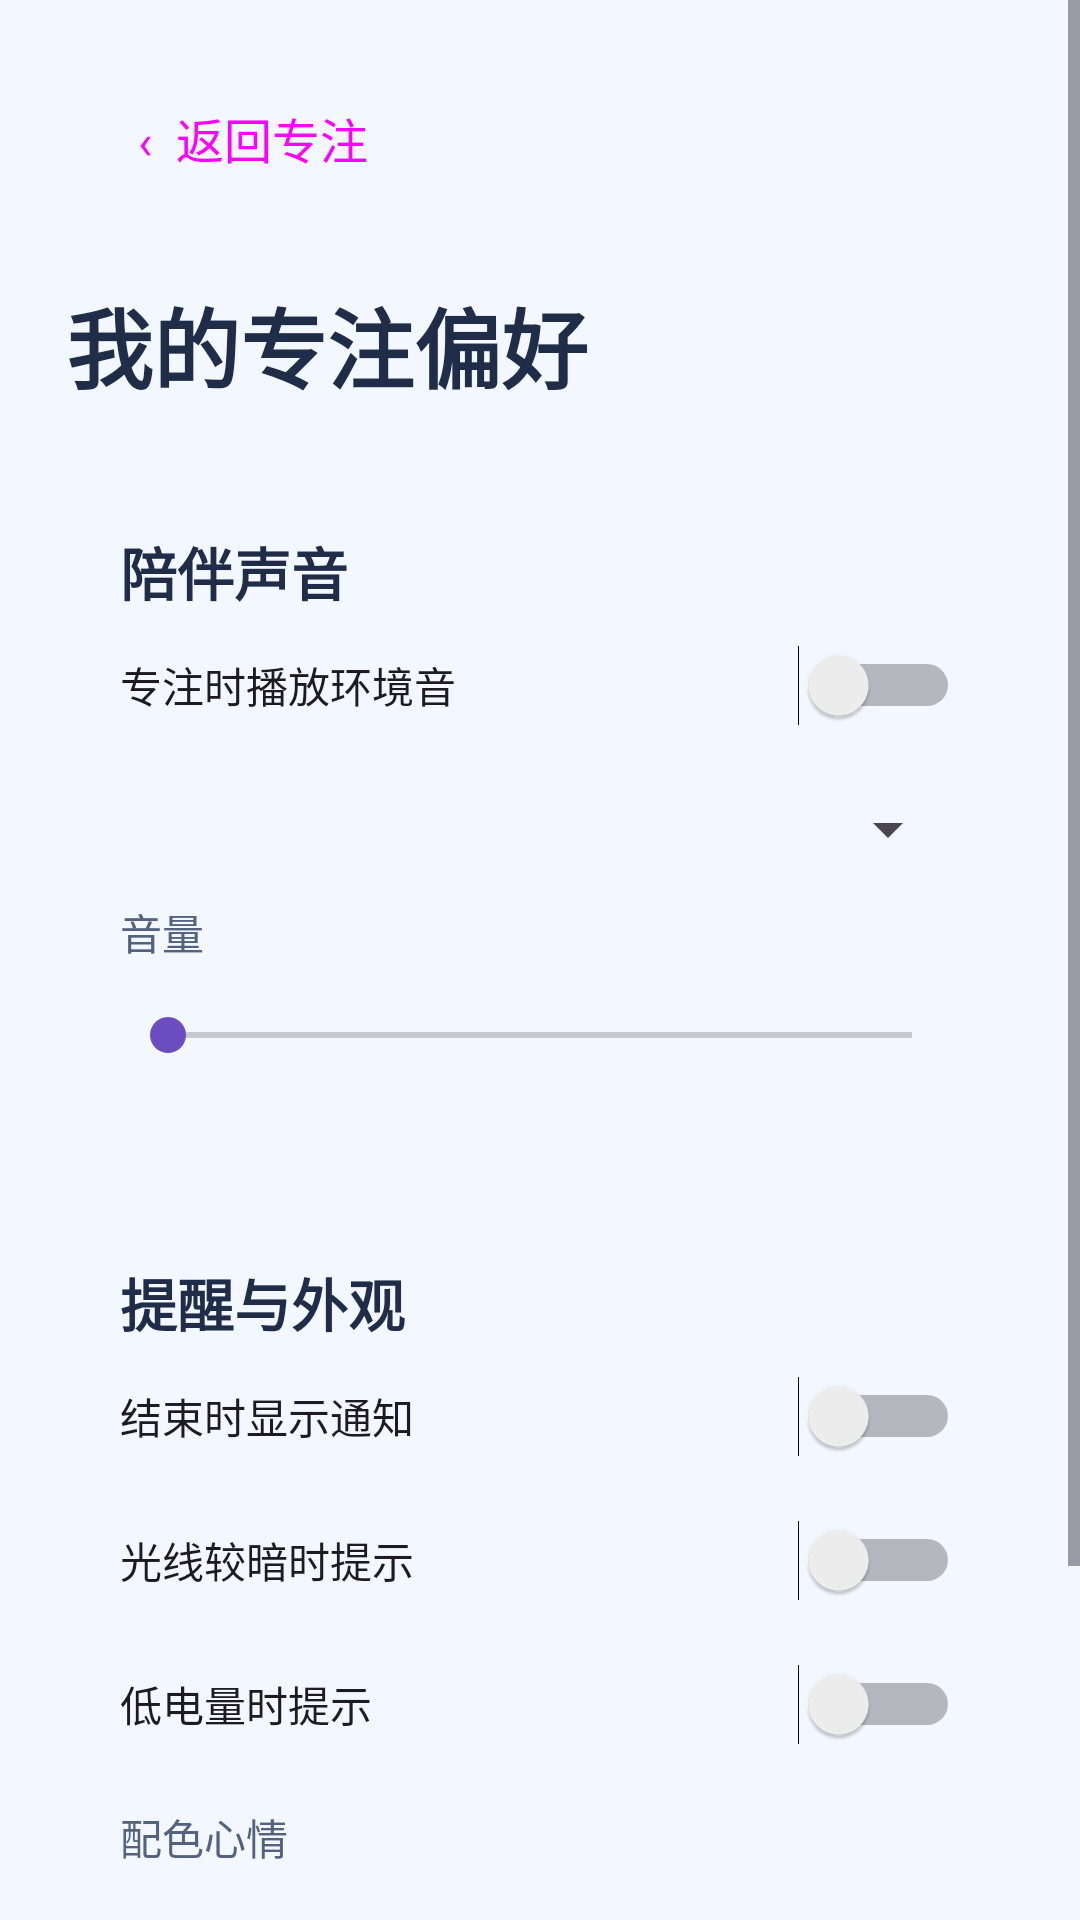

Produce the Android XML layout that renders to this screen, including the resource entries it uses.
<!-- AndroidManifest.xml: application theme Theme.Team18 -->
<!-- res/layout/activity_settings.xml -->
<?xml version="1.0" encoding="utf-8"?>
<ScrollView xmlns:android="http://schemas.android.com/apk/res/android"
    android:layout_width="match_parent" android:layout_height="match_parent"
    android:background="@color/page_background" android:fillViewport="true">
    <LinearLayout android:layout_width="match_parent" android:layout_height="wrap_content"
        android:orientation="vertical" android:padding="22dp">
        <Button style="?attr/materialButtonOutlinedStyle" android:id="@+id/backButton"
            android:layout_width="wrap_content" android:layout_height="48dp"
            android:text="‹  返回专注" />
        <TextView android:id="@+id/settingsTitle"
            android:layout_width="wrap_content" android:layout_height="wrap_content"
            android:layout_marginTop="24dp" android:text="我的专注偏好"
            android:textColor="@color/ink" android:fontFamily="@font/zcool_kuaile" android:textSize="29sp" android:textStyle="bold" />
        <LinearLayout android:layout_width="match_parent" android:layout_height="wrap_content"
            android:layout_marginTop="22dp" android:background="@drawable/bg_surface_card"
            android:orientation="vertical" android:padding="18dp">
            <TextView android:layout_width="match_parent" android:layout_height="wrap_content"
                android:text="陪伴声音" android:textColor="@color/ink" android:textSize="19sp" android:textStyle="bold" />
            <Switch android:id="@+id/soundSwitch" android:layout_width="match_parent"
                android:layout_height="48dp" android:text="专注时播放环境音" />
            <Spinner android:id="@+id/soundSpinner" android:layout_width="match_parent"
                android:layout_height="48dp" />
            <TextView android:layout_width="match_parent" android:layout_height="wrap_content"
                android:text="音量" android:textColor="@color/muted_text" />
            <SeekBar android:id="@+id/volumeBar" android:layout_width="match_parent"
                android:layout_height="48dp" android:max="100" />
        </LinearLayout>
        <LinearLayout android:layout_width="match_parent" android:layout_height="wrap_content"
            android:layout_marginTop="15dp" android:background="@drawable/bg_surface_card"
            android:orientation="vertical" android:padding="18dp">
            <TextView android:layout_width="match_parent" android:layout_height="wrap_content"
                android:text="提醒与外观" android:textColor="@color/ink" android:textSize="19sp" android:textStyle="bold" />
            <Switch android:id="@+id/notificationSwitch" android:layout_width="match_parent"
                android:layout_height="48dp" android:text="结束时显示通知" />
            <Switch android:id="@+id/lightSwitch" android:layout_width="match_parent"
                android:layout_height="48dp" android:text="光线较暗时提示" />
            <Switch android:id="@+id/batterySwitch" android:layout_width="match_parent"
                android:layout_height="48dp" android:text="低电量时提示" />
            <TextView android:layout_width="match_parent" android:layout_height="wrap_content"
                android:layout_marginTop="10dp" android:text="配色心情" android:textColor="@color/muted_text" />
            <Spinner android:id="@+id/themeSpinner" android:layout_width="match_parent"
                android:layout_height="48dp" />
        </LinearLayout>
        <Button android:id="@+id/saveSettingsButton" android:layout_width="match_parent"
            android:layout_height="52dp" android:layout_marginTop="22dp"
            android:text="保存我的偏好"
            android:textAllCaps="false" android:textColor="@android:color/white" />
    </LinearLayout>
</ScrollView>
<!-- resources referenced by this layout -->
<resources>
  <color name="ink">#202D49</color>
  <color name="muted_text">#53637F</color>
  <color name="page_background">#F3F7FF</color>
  <style name="Theme.Team18" parent="Base.Theme.Team18" />
  <style name="Base.Theme.Team18" parent="Theme.Material3.Light.NoActionBar">
          <item name="colorPrimary">@color/ui_accent</item>
          <item name="colorOnPrimary">@android:color/white</item>
          <item name="colorPrimaryContainer">@color/surface_tint</item>
          <item name="colorOnPrimaryContainer">@color/ink</item>
          <item name="colorSecondary">@color/ui_secondary</item>
          <item name="colorSecondaryContainer">@color/soft_button</item>
          <item name="colorOnSecondaryContainer">@color/ink</item>
          <item name="colorSurface">@android:color/white</item>
          <item name="colorOnSurface">@color/ink</item>
          <item name="colorOnSurfaceVariant">@color/muted_text</item>
          <item name="colorOutline">@color/ui_outline</item>
          <item name="android:colorAccent">@color/ui_accent</item>
          <item name="android:windowBackground">@color/page_background</item>
          <item name="android:statusBarColor">@color/page_background</item>
          <item name="android:windowLightStatusBar">true</item>
          <item name="android:fontFamily">sans-serif</item>
          <item name="materialButtonStyle">@style/Widget.Team18.Button</item>
          <item name="materialButtonOutlinedStyle">@style/Widget.Team18.Button.Outlined</item>
      </style>
  <color name="ui_accent">#365DCB</color>
  <color name="surface_tint">#EAF2FF</color>
  <color name="ui_secondary">#6B4DC0</color>
  <color name="soft_button">#EEE8FF</color>
  <color name="ui_outline">#8C9BBD</color>
  <style name="Widget.Team18.Button" parent="Widget.Material3.Button">
          <item name="shapeAppearanceOverlay">@style/ShapeAppearanceOverlay.Team18.Button</item>
          <item name="fontFamily">@font/zcool_kuaile</item>
          <item name="android:fontFamily">@font/zcool_kuaile</item>
          <item name="android:textAllCaps">false</item>
          <item name="android:letterSpacing">0</item>
          <item name="android:textSize">16sp</item>
      </style>
  <style name="Widget.Team18.Button.Outlined" parent="Widget.Material3.Button.OutlinedButton">
          <item name="shapeAppearanceOverlay">@style/ShapeAppearanceOverlay.Team18.Button</item>
          <item name="fontFamily">@font/zcool_kuaile</item>
          <item name="android:fontFamily">@font/zcool_kuaile</item>
          <item name="android:textAllCaps">false</item>
          <item name="android:letterSpacing">0</item>
          <item name="android:textSize">16sp</item>
      </style>
  <style name="ShapeAppearanceOverlay.Team18.Button" parent="">
          <item name="cornerFamily">rounded</item>
          <item name="cornerSize">14dp</item>
      </style>
</resources>
